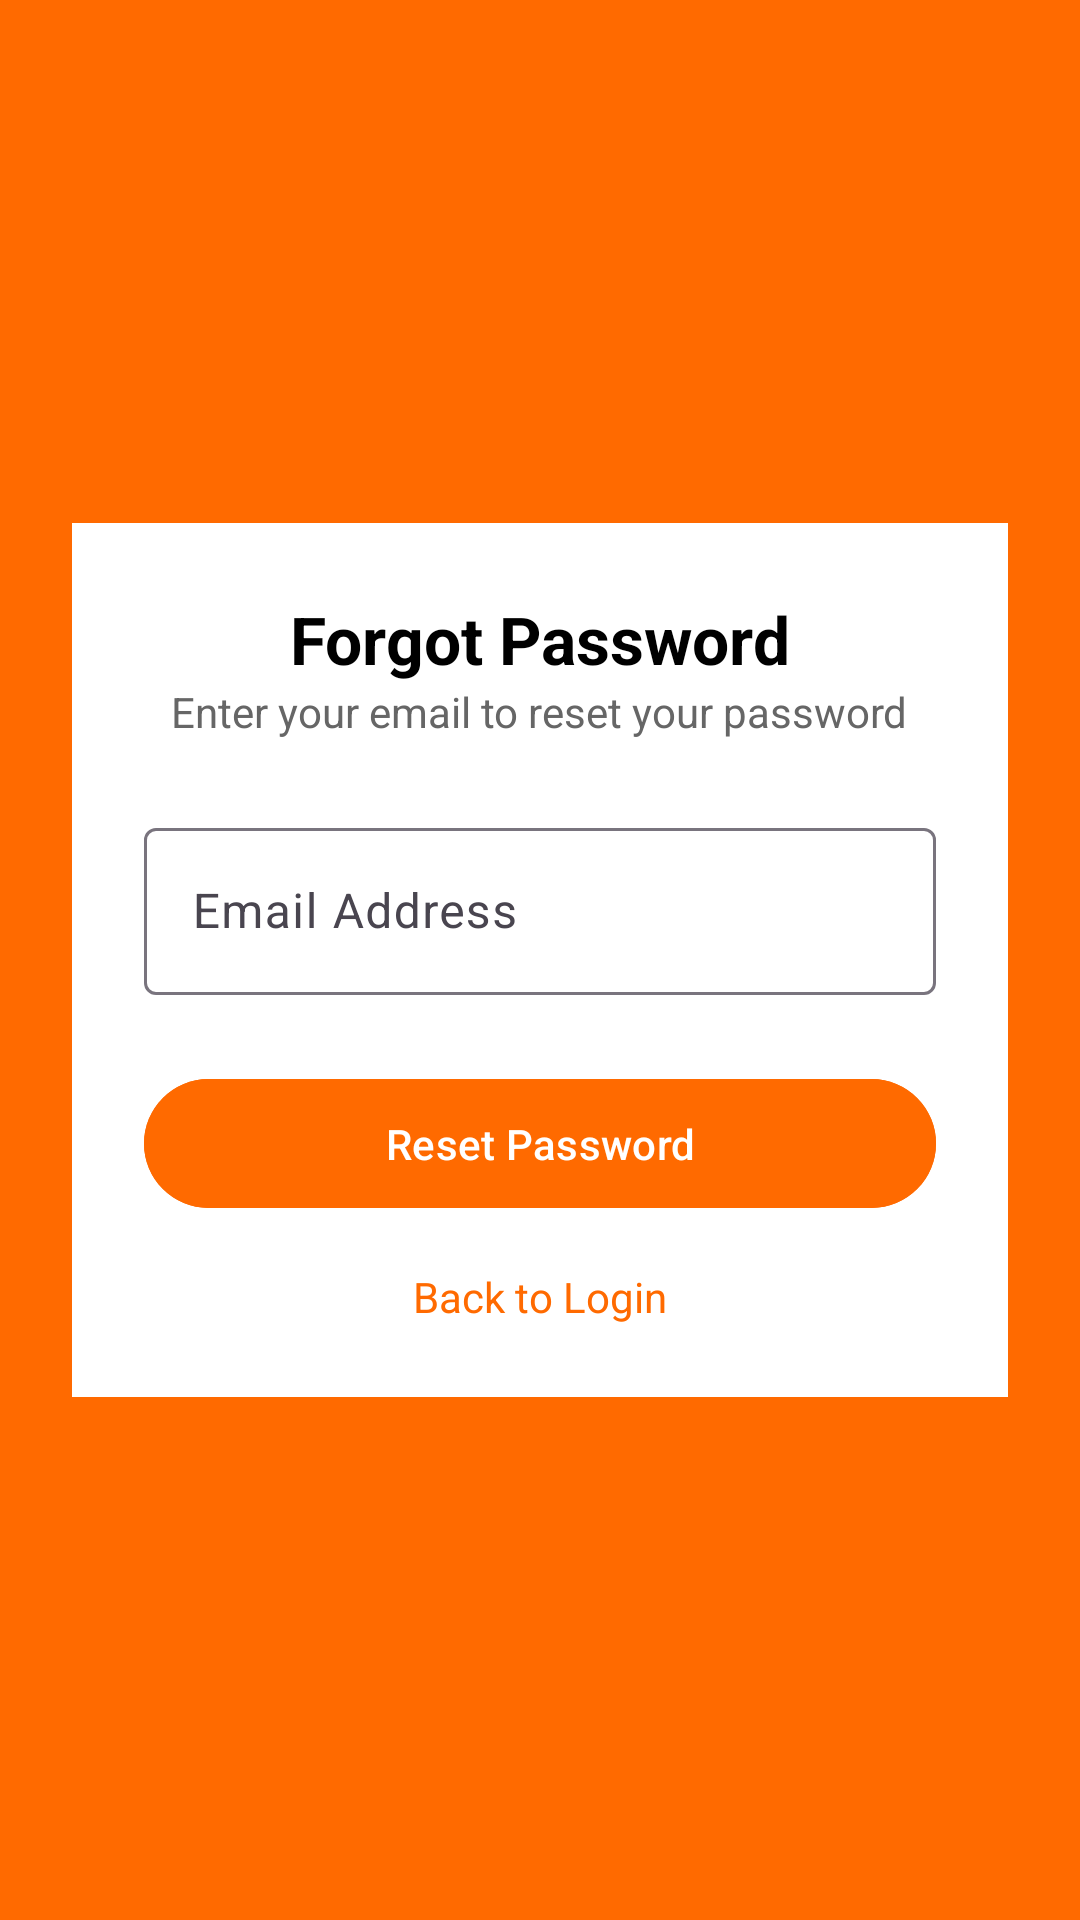

Reconstruct the res/layout file that produces this screen, plus the resources it refers to.
<!-- AndroidManifest.xml: activity theme Theme.EcommerceElectrocart -->
<!-- res/layout/activity_forget_password.xml -->
<?xml version="1.0" encoding="utf-8"?>
<RelativeLayout xmlns:android="http://schemas.android.com/apk/res/android"
    xmlns:app="http://schemas.android.com/apk/res-auto"
    xmlns:tools="http://schemas.android.com/tools"
    android:layout_width="match_parent"
    android:layout_height="match_parent"
    android:gravity="center"
    android:padding="24dp"
    android:background="#FF6A00"
    tools:context=".ForgetPasswordActivity">

    
    <LinearLayout
        android:layout_width="match_parent"
        android:layout_height="wrap_content"
        android:orientation="vertical"
        android:padding="24dp"
        android:background="@android:color/white">

        <TextView
            android:layout_width="wrap_content"
            android:layout_height="wrap_content"
            android:text="Forgot Password"
            android:textSize="22sp"
            android:textStyle="bold"
            android:textColor="#000000"
            android:layout_gravity="center_horizontal"/>

        <TextView
            android:layout_width="wrap_content"
            android:layout_height="wrap_content"
            android:text="Enter your email to reset your password"
            android:textColor="#666666"
            android:layout_gravity="center_horizontal"
            android:layout_marginBottom="24dp"/>

        
        <com.google.android.material.textfield.TextInputLayout
            android:layout_width="match_parent"
            android:layout_height="wrap_content">
            <com.google.android.material.textfield.TextInputEditText
                android:id="@+id/etEmail"
                android:layout_width="match_parent"
                android:layout_height="wrap_content"
                android:hint="Email Address"
                android:inputType="textEmailAddress"/>
        </com.google.android.material.textfield.TextInputLayout>

        
        <com.google.android.material.button.MaterialButton
            android:id="@+id/btnResetPassword"
            android:layout_width="match_parent"
            android:layout_height="wrap_content"
            android:text="Reset Password"
            android:layout_marginTop="24dp"
            android:padding="12dp"
            android:backgroundTint="#FF6A00"
            android:textColor="@android:color/white"/>

        
        <TextView
            android:id="@+id/tvBackToLogin"
            android:layout_width="wrap_content"
            android:layout_height="wrap_content"
            android:text="Back to Login"
            android:textColor="#FF6A00"
            android:layout_marginTop="16dp"
            android:layout_gravity="center_horizontal"/>
    </LinearLayout>

</RelativeLayout>
<!-- resources referenced by this layout -->
<resources>
  <style name="Theme.EcommerceElectrocart" parent="Theme.Material3.DayNight.NoActionBar" />
</resources>
